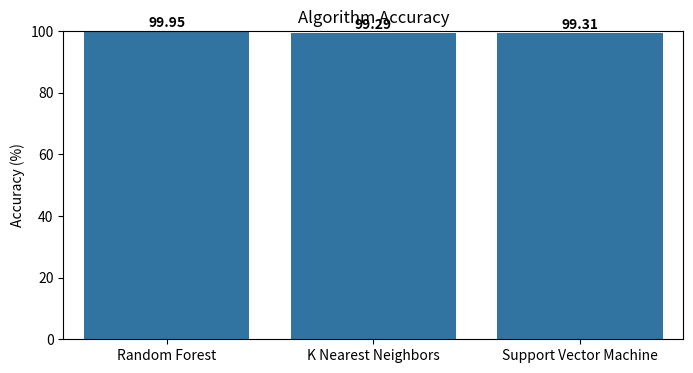
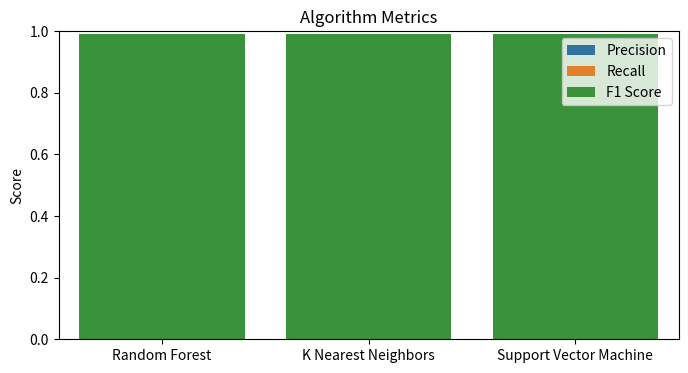

Recreate these plots in Python, in order.
import matplotlib.pyplot as plt
import seaborn as sns

# Algorithm metrics
accuracy = [99.95, 99.29, 99.31]
precision = [0.99, 0.99, 0.99]
recall = [0.99, 0.99, 0.99]
f1_score = [0.99, 0.99, 0.99]

# Algorithm labels
algorithms = ['Random Forest', 'K Nearest Neighbors', 'Support Vector Machine']

# Plotting the accuracy with values displayed on top of bars
plt.figure(figsize=(8, 4))
ax = sns.barplot(x=algorithms, y=accuracy)
plt.ylim([0, 100])
plt.title('Algorithm Accuracy')
plt.ylabel('Accuracy (%)')
for i, v in enumerate(accuracy):
    ax.text(i, v + 0.5, str(v), ha='center', va='bottom', fontweight='bold')
plt.show()

# Plotting precision, recall, and F1 score using a bar graph
metrics = ['Precision', 'Recall', 'F1 Score']
metrics_values = [precision, recall, f1_score]

plt.figure(figsize=(8, 4))
for i, metric in enumerate(metrics):
    ax = sns.barplot(x=algorithms, y=metrics_values[i], label=metric)
    ax.legend()
    plt.ylim([0, 1])
    plt.title('Algorithm Metrics')
    plt.ylabel('Score')
plt.show()

